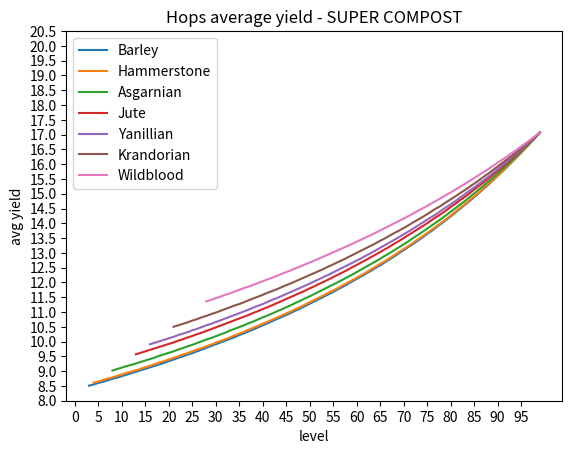

Write Python code to recreate this figure.
import matplotlib.pyplot as plt
import numpy as np

yield_rates = {
    "Barley": {"reqlvl": 3,"chance1":103, "chance99": 180},
    "Hammerstone": {"reqlvl": 4,"chance1":104, "chance99": 180},
    "Asgarnian": {"reqlvl": 8,"chance1":108, "chance99": 180},
    "Jute": {"reqlvl": 13,"chance1":113, "chance99": 180},
    "Yanillian": {"reqlvl": 16,"chance1":116, "chance99": 180},
    "Krandorian": {"reqlvl": 21,"chance1":121, "chance99": 180},
    "Wildblood": {"reqlvl": 28,"chance1":128, "chance99": 180},
}

# "Guam": {"reqlvl": 9,"chance1":25, "chance99":80},
#     "Marrentill": {"reqlvl": 14,"chance1":28, "chance99":80},
#     "Tarromin": {"reqlvl": 19,"chance1":31, "chance99":80},
#     "Harralander": {"reqlvl": 26,"chance1":36, "chance99":80},
#     "Goutweed": {"reqlvl": 29,"chance1":39, "chance99":80},
#     "Ranarr": {"reqlvl": 32,"chance1":39, "chance99":80},
#     "Toadflax": {"reqlvl": 38,"chance1":43, "chance99":80},
#     "Irit": {"reqlvl": 44,"chance1":46, "chance99":80},
#     "Avantoe": {"reqlvl": 50,"chance1":50, "chance99":80},
#     "Kwuarm": {"reqlvl": 56,"chance1":54, "chance99":80},
#     "Snapdragon": {"reqlvl": 62,"chance1":57, "chance99":80},
#     "Cadantine": {"reqlvl": 67,"chance1":60, "chance99":80},
#     "Lantadyme": {"reqlvl": 73,"chance1":64, "chance99":80},
#     "Dwarf weed": {"reqlvl": 79,"chance1":67, "chance99":80},
#     "Torstol": {"reqlvl": 85,"chance1":71, "chance99":80},

    # "Potato": {"reqlvl": 1,"chance1":101, "chance99": 180, "plantxp": 8, "harvxp": 9, "growtime": 40},
    # "Onion": {"reqlvl": 5,"chance1":105, "chance99": 180, "plantxp": 9.5, "harvxp": 10.5, "growtime": 40},
    # "Cabbage": {"reqlvl": 7,"chance1":107, "chance99": 180, "plantxp": 10, "harvxp": 11.5, "growtime": 40},
    # "Tomato": {"reqlvl": 12,"chance1":112, "chance99": 180, "plantxp": 12.5, "harvxp": 14, "growtime": 40},
    # "Sweetcorn": {"reqlvl": 20,"chance1":88, "chance99": 180, "plantxp": 17, "harvxp": 19, "growtime": 60},
    # "Strawberry": {"reqlvl": 31,"chance1":103, "chance99": 180, "plantxp": 26, "harvxp": 29, "growtime": 60},
    # "Watermelon": {"reqlvl": 47,"chance1":126, "chance99": 180, "plantxp": 48.5, "harvxp": 54.5, "growtime": 80},
    # "Snape Grass": {"reqlvl": 61,"chance1":148, "chance99": 195, "plantxp": 82, "harvxp": 82, "growtime": 70},

#     "Barley": {"reqlvl": 3,"chance1":103, "chance99": 180},
#     "Hammerstone": {"reqlvl": 4,"chance1":104, "chance99": 180},
#     "Asgarnian": {"reqlvl": 8,"chance1":108, "chance99": 180},
#     "Jute": {"reqlvl": 13,"chance1":113, "chance99": 180},
#     "Yanillian": {"reqlvl": 16,"chance1":116, "chance99": 180},
#     "Krandorian": {"reqlvl": 21,"chance1":121, "chance99": 180},
#     "Wildblood": {"reqlvl": 28,"chance1":128, "chance99": 180},

#     "Giant seaweed": {"reqlvl": 23,"chance1":150, "chance99": 210}



lives = 3
compost = 1
supercompost = 2
ultracompost = 3

total_lives = lives + supercompost


def expectedYield(level, chance1, chance99, itembonus, diarybonus, harvestLives):
    chanceToSave = (  (((chance1 * (99-level))/98)  + ((chance99 * (level-1))/98)) * (1+itembonus) * (1+diarybonus) + 1  ) / 256

    return round(harvestLives / (1 - chanceToSave),2)



for crop in yield_rates:
    print("\n" + crop + " -------------------------------------- ")
    chance1 = yield_rates[crop]["chance1"]
    chance99 = yield_rates[crop]["chance99"]
    avgyield = []
    lvls = []
    for i in range(100):
        if yield_rates[crop]["reqlvl"] <= i:
            xp = expectedYield(i, chance1, chance99, 0, 0, total_lives)
            print(str(i) + ": " + str(xp), end="  \t")
            avgyield.append(xp)
            lvls.append(i)
            if i % 6 == 0:
                print("")
    print("")
    x = lvls
    y = avgyield
    plt.plot(x, y, label=crop)


# # x axis values
# x = yield_rates["Tomato"]["xphr"]
# # corresponding y axis values
# y = yield_rates["Tomato"]["lvls"]
 
# i = yield_rates["Sweetcorn"]["xphr"]
# j = yield_rates["Sweetcorn"]["lvls"]
# # plotting the points
# plt.plot(y, x, label="Tomato", color="#ED0000")
# plt.plot(j, i, label="Sweetcorn", color="#D2A400")
# naming the x axis
plt.xlabel('level')
# naming the y axis
plt.ylabel('avg yield')
plt.xticks(np.arange(0, 99+1, 5.0))
plt.yticks(np.arange(8, 20+1, 0.5))
# giving a title to my graph
plt.title('Hops average yield - SUPER COMPOST')
plt.legend()
 
# function to show the plot
plt.show()